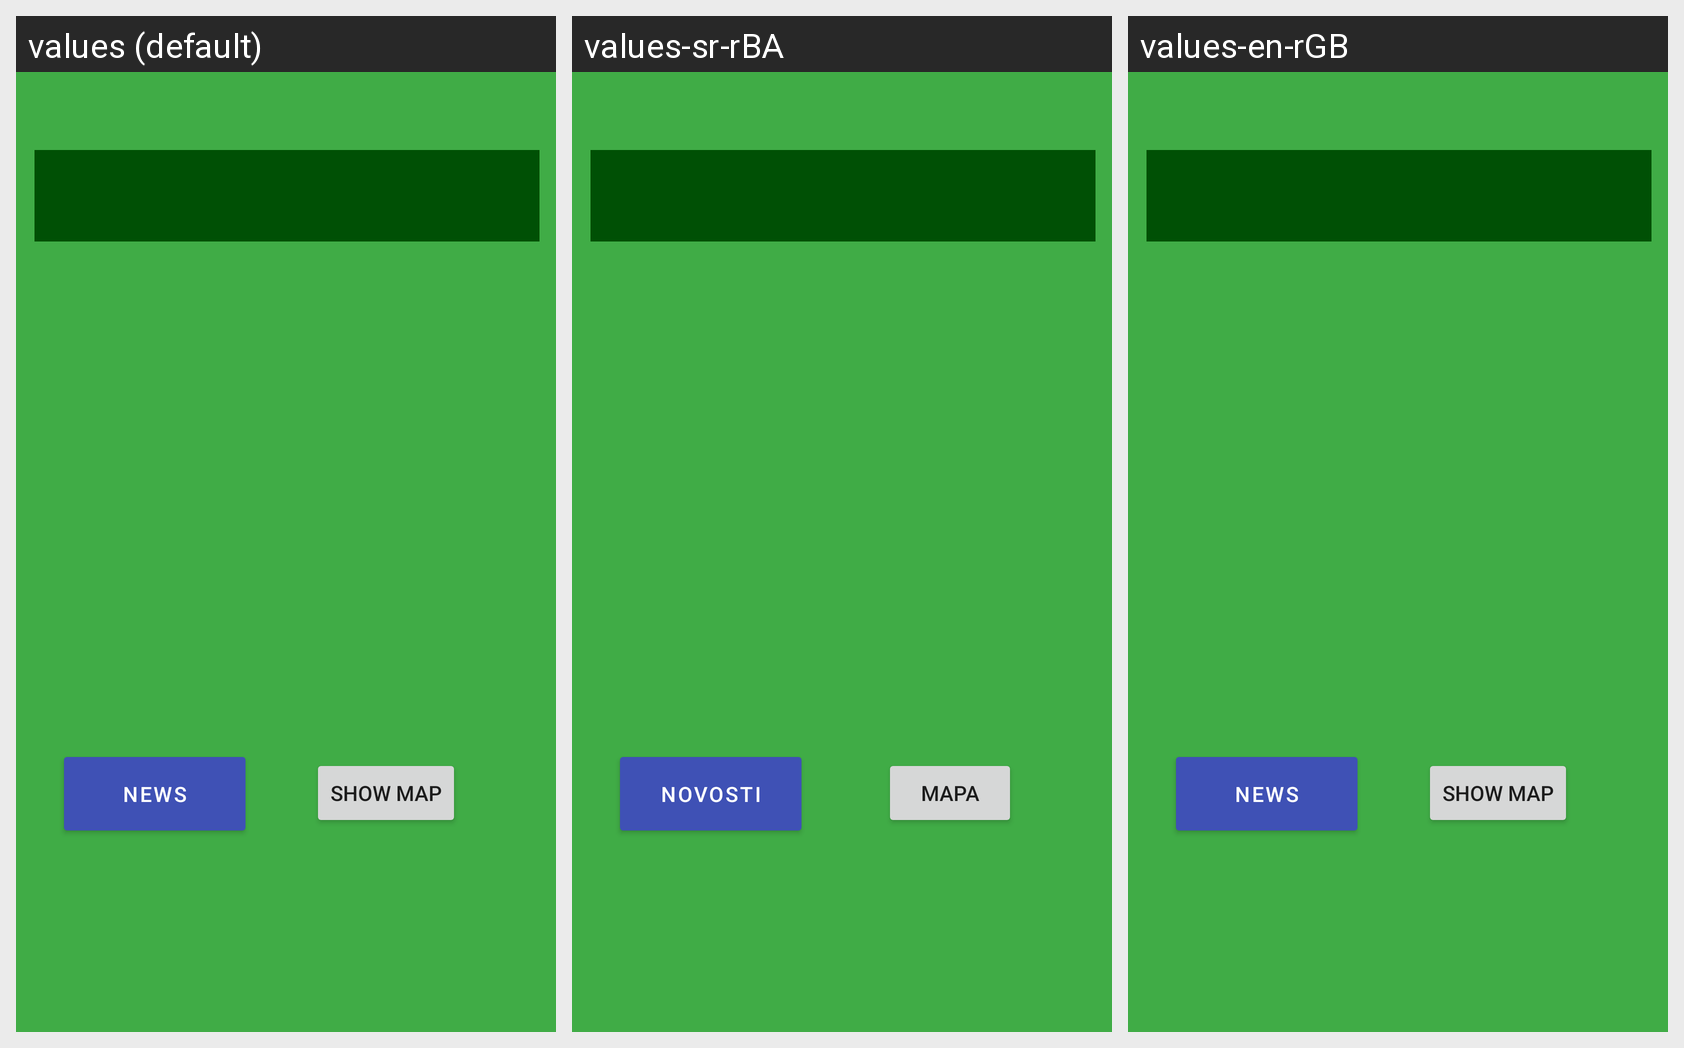

Here is an Android app screen in its default locale and in the app's own translations. Write out the translated-string differences for the strings that appear on this screen.
Android screen res/layout/fragment_info.xml rendered under 3 locales, left to right: values (default), values-sr-rBA, values-en-rGB. Device: Nexus 5 (rendered at 1080×1920; each locale shown at half size, 540×960, under a caption strip naming it); theme Theme.GeoKviz.
Strings drawn on this screen, with the default value and each locale's value (text and hints the layout hard-codes, and strings that could not be matched under every locale, appear in the picture but are not listed):

news
  values: News
  values-sr-rBA: Novosti
  values-en-rGB: News

viewOnMap
  values: Show Map
  values-sr-rBA: Mapa
  values-en-rGB: Show Map
